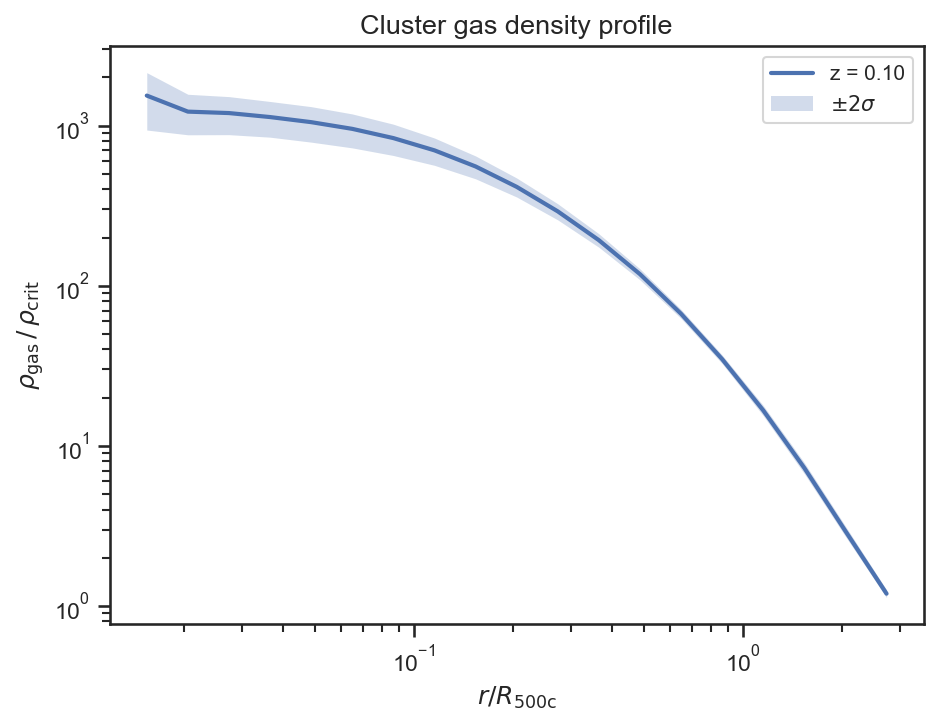

The data file committed next to this chart (first rows):
# label: CGD z=0.1000 (kappa_w=3.0, e_w=0.6, m_seed=1.3, v_kin=0.65, eps_kin=0.61, omega_m=0.1375, sigma_8=0.8)
# observable: CGD
# redshift: 0.1
# x_label: $r/R_{\mathrm{500c}}$
# y_label: $\rho_{\mathrm{gas}} \, /\, \rho_{\mathrm{crit}}$
x, y_mean, y_std
0.0154, 1541, 301.1
0.02054, 1224, 173.4
0.02738, 1199, 159.9
0.03652, 1132, 142.1
0.0487, 1052, 131.4
0.06494, 955, 114.3
0.0866, 836.2, 92.55
0.1155, 701.1, 67.9
0.154, 556.1, 45.3
0.2054, 414.7, 28.16
0.2738, 291.5, 16.82
0.3652, 192.5, 9.294
0.487, 118.1, 4.658
0.6494, 66.79, 2.159
0.866, 34.78, 1.064
1.155, 16.64, 0.6081
1.54, 7.268, 0.2861
2.054, 2.931, 0.1083
2.738, 1.192, 0.03321
